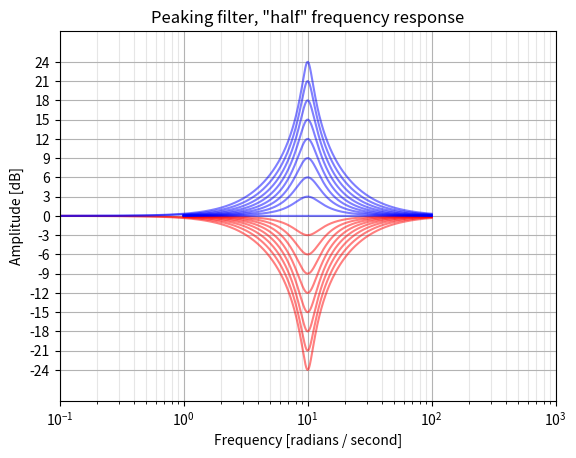
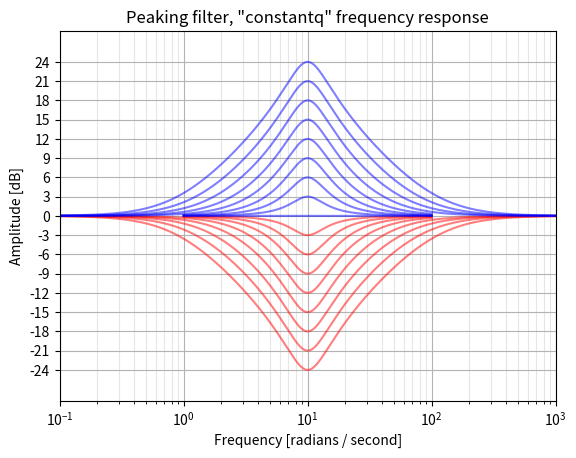

These figures' Python source, in order:
"""Audio EQ biquad filter design from cookbook formulae.

Created on Thu Mar 28 18:51:00 2013

UNFINISHED AND BUGGY

Python/SciPy implementation of the filters described in
"Cookbook formulae for audio EQ biquad filter coefficients"
by Robert Bristow-Johnson
https://www.musicdsp.org/en/latest/Filters/197-rbj-audio-eq-cookbook.html

These functions will output analog or digital transfer functions, deriving
the latter using the bilinear transform, as is done in the reference.

Overall gain parameters are not included.

"BLT frequency warping has been taken into account for
both significant frequency relocation (this is the normal "prewarping" that
is necessary when using the BLT) and for bandwidth readjustment (since the
bandwidth is compressed when mapped from analog to digital using the BLT)."

---
TODO LIST
    TODO: combine lowpass and highpass? and bandpass?

    TODO: generate analog poles/zeros prototypes and convert them or output them
    directly?  Would be useful to have an analog shelving filter designer, for
    instance.

    TODO: Use ordinary frequency instead of rad/s for analog filters?  angular
    matches scipy, but these are usually used in audio. Compare with CSound
    functions, etc.

    http://www.dsprelated.com/showcode/170.php defines it as
    function [b, a]  = shelving(G, fc, fs, Q, type)

    TODO: sane defaults for Q for all filters

    TODO: Try to think of better names than "outer", "constantq", "skirt", etc

    TODO: Bandwidth is wrong for high-frequency peaking digital filters,
    despite using the equations in the cookbook

    TODO: functions should accept Q, BW, or S directly, since these are not
    trivially derived otherwise?

    TODO: Cascade using aes148-sheving-filter-octave-base folder and paper

    
---

Q (the EE kind of definition, except for peakingEQ in which A*Q is
    the classic EE Q.  That adjustment in definition was made so that
    a boost of N dB followed by a cut of N dB for identical Q and
    f0/Fs results in a precisely flat unity gain filter or "wire".)

 _or_ BW, the bandwidth in octaves (between -3 dB frequencies for BPF
    and notch or between midpoint (dBgain/2) gain frequencies for
    peaking EQ)

 _or_ S, a "shelf slope" parameter (for shelving EQ only).  When S = 1,
    the shelf slope is as steep as it can be and remain monotonically
    increasing or decreasing gain with frequency.  The shelf slope, in
    dB/octave, remains proportional to S for all other values for a
    fixed f0/Fs and dBgain.

Then compute a few intermediate variables:

alpha = sin(w0)/(2*Q)                                       (case: Q)
      = sin(w0)*sinh( ln(2)/2 * BW * w0/sin(w0) )           (case: BW)
      = sin(w0)/2 * sqrt( (A + 1/A)*(1/S - 1) + 2 )         (case: S)

    FYI: The relationship between bandwidth and Q is
         1/Q = 2*sinh(ln(2)/2*BW*w0/sin(w0))     (digital filter w BLT)
    or   1/Q = 2*sinh(ln(2)/2*BW)             (analog filter prototype)
"""

from math import pi, tan, sinh
from math import log as ln
from cmath import sqrt
import numpy as np
from numpy.core.fromnumeric import shape
from scipy.signal import tf2zpk, tf2ss, lp2lp, bilinear


def _transform(b, a, Wn, analog, output):
    """
    Convert analog prototype filter to desired output format.

    Shift prototype filter to desired frequency, convert to digital with
    pre-warping, and return in various formats.
                                  1         1 - z^-1
      (normalized)   s  <->  ----------- * ----------
                              tan(w0/2)     1 + z^-1
    """
    Wn = np.asarray(Wn)
    if not analog:
        if np.any(Wn < 0) or np.any(Wn > 1):
            raise ValueError(
                "Digital filter critical frequencies " "must be 0 <= Wn <= 1"
            )
        fs = 2.0
        warped = 2 * fs * tan(pi * Wn / fs)
    else:
        warped = Wn

    # Shift frequency
    b, a = lp2lp(b, a, wo=warped)
    # Find discrete equivalent if necessary
    if not analog:
        b, a = bilinear(b, a, fs=fs)

    # Transform to proper out type (pole-zero, numer-denom, state-space)
    if output in ("zpk", "zp"):
        return tf2zpk(b, a)
    elif output in ("ba", "tf"):
        return b, a
    elif output in ("ss", "abcd"):
        return tf2ss(b, a)
    else:
        raise ValueError("Unknown output type {0}".format(output))


def lowpass(Wn, Q=1 / sqrt(2), analog=False, output="ba"):
    """
    Design an analog or digital biquad lowpass filter with variable Q.

    Analog prototype: H(s) = 1 / (s**2 + s/Q + 1)

    Parameter
    ----------
    Wn : float
        Corner frequency of the filter.
        For digital filters, `Wn` is normalized from 0 to 1, where 1 is the
        Nyquist frequency, pi radians/sample.  (`Wn` is thus in
        half-cycles / sample.)
        For analog filters, `Wn` is an angular frequency (e.g. rad/s).
    Q : float
        Quality factor of the filter.  Examples:

        * 1/sqrt(2) (default) is a Butterworth filter, with maximally-flat
          passband
        * 1/sqrt(3) is a Bessel filter, with maximally-flat group delay.
        * 1/2 is a Linkwitz-Riley filter, used to make lowpass and highpass
          sections that sum flat to unity gain.

    analog : bool, optional
        When True, return an analog filter, otherwise a digital filter is
        returned.
    output : {'ba', 'zpk', 'ss'}, optional
        Type of output:  numerator/denominator ('ba'), pole-zero ('zpk'), or
        state-space ('ss').
        Default is 'ba'.

    Returns
    -------
    b, a : ndarray, ndarray
        Numerator (`b`) and denominator (`a`) polynomials of the IIR filter.
        Only returned if ``output='ba'``.
    z, p, k : ndarray, ndarray, float
        Zeros, poles, and system gain of the IIR filter transfer
        function.  Only returned if ``output='zpk'``.

    """
    # H(s) = 1 / (s**2 + s/Q + 1)
    b = np.array([1])
    a = np.array([1, 1 / Q, 1])

    return _transform(b, a, Wn, analog, output)


def highpass(Wn, Q=1 / sqrt(2), analog=False, output="ba"):
    """
    Design an analog or digital biquad highpass filter with variable Q.

    Analog prototype: H(s) = s**2 / (s**2 + s/Q + 1)

    Parameter
    ----------
    Wn : float
        Corner frequency of the filter.
        For digital filters, `Wn` is normalized from 0 to 1, where 1 is the
        Nyquist frequency, pi radians/sample.  (`Wn` is thus in
        half-cycles / sample.)
        For analog filters, `Wn` is an angular frequency (e.g. rad/s).
    Q : float
        Quality factor of the filter.  Examples:

        * 1/sqrt(2) (default) is a Butterworth filter, with maximally-flat
          passband
        * 1/sqrt(3) is a Bessel filter, with maximally-flat group delay.
        * 1/2 is a Linkwitz-Riley filter, used to make lowpass and highpass
          sections that sum flat to unity gain.

    analog : bool, optional
        When True, return an analog filter, otherwise a digital filter is
        returned.
    output : {'ba', 'zpk', 'ss'}, optional
        Type of output:  numerator/denominator ('ba'), pole-zero ('zpk'), or
        state-space ('ss').
        Default is 'ba'.

    Returns
    -------
    b, a : ndarray, ndarray
        Numerator (`b`) and denominator (`a`) polynomials of the IIR filter.
        Only returned if ``output='ba'``.
    z, p, k : ndarray, ndarray, float
        Zeros, poles, and system gain of the IIR filter transfer
        function.  Only returned if ``output='zpk'``.

    """
    # H(s) = s**2 / (s**2 + s/Q + 1)
    b = np.array([1, 0, 0])
    a = np.array([1, 1 / Q, 1])

    return _transform(b, a, Wn, analog, output)


def bandpass(Wn, Q=1, type="skirt", analog=False, output="ba"):
    """
    Design an analog or digital biquad bandpass filter with variable Q.

    Parameter
    ----------
    Wn : float
        Center frequency of the filter.
        For digital filters, `Wn` is normalized from 0 to 1, where 1 is the
        Nyquist frequency, pi radians/sample.  (`Wn` is thus in
        half-cycles / sample.)
        For analog filters, `Wn` is an angular frequency (e.g. rad/s).
    Q : float
        Quality factor of the filter.  Examples:

        * sqrt(2) is 1 octave wide

    type : {'skirt', 'peak'}, optional
        The type of filter.

        ``skirt``
            Type 1 (default), has a constant skirt gain, with peak gain = Q
            Transfer function: H(s) = s / (s**2 + s/Q + 1)
        ``peak``
            Type 2, has a constant peak gain of 0 dB, and the skirt changes
            with the Q.
            Transfer function: H(s) = (s/Q) / (s**2 + s/Q + 1)

    analog : bool, optional
        When True, return an analog filter, otherwise a digital filter is
        returned.
    output : {'ba', 'zpk', 'ss'}, optional
        Type of output:  numerator/denominator ('ba'), pole-zero ('zpk'), or
        state-space ('ss').
        Default is 'ba'.

    Returns
    -------
    b, a : ndarray, ndarray
        Numerator (`b`) and denominator (`a`) polynomials of the IIR filter.
        Only returned if ``output='ba'``.
    z, p, k : ndarray, ndarray, float
        Zeros, poles, and system gain of the IIR filter transfer
        function.  Only returned if ``output='zpk'``.

    """
    if type in (1, "skirt"):
        # H(s) = s     / (s**2 + s/Q + 1)
        b = np.array([0, 1, 0])
    elif type in (2, "peak"):
        # H(s) = (s/Q) / (s**2 + s/Q + 1)
        b = np.array([0, 1 / Q, 0])
    else:
        raise ValueError('"%s" is not a known bandpass type' % type)

    a = np.array([1, 1 / Q, 1])

    return _transform(b, a, Wn, analog, output)


def notch(Wn, Q=10, analog=False, output="ba"):
    """
    Design an analog or digital biquad notch filter with variable Q.

    The notch differs from a peaking cut filter in that the gain at the
    notch center frequency is 0, or -Inf dB.

    Transfer function: H(s) = (s**2 + 1) / (s**2 + s/Q + 1)

    Parameter
    ----------
    Wn : float
        Center frequency of the filter.
        For digital filters, `Wn` is normalized from 0 to 1, where 1 is the
        Nyquist frequency, pi radians/sample.  (`Wn` is thus in
        half-cycles / sample.)
        For analog filters, `Wn` is an angular frequency (e.g. rad/s).
    Q : float
        Quality factor of the filter.  Examples:

        * sqrt(2) is 1 octave wide
    analog : bool, optional
        When True, return an analog filter, otherwise a digital filter is
        returned.
    output : {'ba', 'zpk', 'ss'}, optional
        Type of output:  numerator/denominator ('ba'), pole-zero ('zpk'), or
        state-space ('ss').
        Default is 'ba'.

    Returns
    -------
    b, a : ndarray, ndarray
        Numerator (`b`) and denominator (`a`) polynomials of the IIR filter.
        Only returned if ``output='ba'``.
    z, p, k : ndarray, ndarray, float
        Zeros, poles, and system gain of the IIR filter transfer
        function.  Only returned if ``output='zpk'``.

    """
    # H(s) = (s**2 + 1) / (s**2 + s/Q + 1)
    b = np.array([1, 0, 1])
    a = np.array([1, 1 / Q, 1])

    return _transform(b, a, Wn, analog, output)


def allpass(Wn, Q=1, analog=False, output="ba"):
    """
    Design an analog or digital biquad allpass filter with variable Q.

    Transfer function:  H(s) = (s**2 - s/Q + 1) / (s**2 + s/Q + 1)

    Parameter
    ----------
    Wn : float
        Center frequency of the filter.
        For digital filters, `Wn` is normalized from 0 to 1, where 1 is the
        Nyquist frequency, pi radians/sample.  (`Wn` is thus in
        half-cycles / sample.)
        For analog filters, `Wn` is an angular frequency (e.g. rad/s).
    Q : float
        Quality factor of the filter.
    analog : bool, optional
        When True, return an analog filter, otherwise a digital filter is
        returned.
    output : {'ba', 'zpk', 'ss'}, optional
        Type of output:  numerator/denominator ('ba'), pole-zero ('zpk'), or
        state-space ('ss').
        Default is 'ba'.

    Returns
    -------
    b, a : ndarray, ndarray
        Numerator (`b`) and denominator (`a`) polynomials of the IIR filter.
        Only returned if ``output='ba'``.
    z, p, k : ndarray, ndarray, float
        Zeros, poles, and system gain of the IIR filter transfer
        function.  Only returned if ``output='zpk'``.

    """
    # H(s) = (s**2 - s/Q + 1) / (s**2 + s/Q + 1)
    b = np.array([1, -1 / Q, 1])
    a = np.array([1, 1 / Q, 1])

    return _transform(b, a, Wn, analog, output)


def peaking(Wn, dBgain, Q=None, BW=None, type="half", analog=False, output="ba"):
    """
    Design an analog or digital biquad peaking filter with variable Q.

    Transfer function: H(s) = (s**2 + s*(Az/Q) + 1) / (s**2 + s/(Ap*Q) + 1)

    Used in graphic or parametric EQs.

    Parameter
    ----------
    Wn : float
        Center frequency of the filter.
        For digital filters, `Wn` is normalized from 0 to 1, where 1 is the
        Nyquist frequency, pi radians/sample.  (`Wn` is thus in
        half-cycles / sample.)
        For analog filters, `Wn` is an angular frequency (e.g. rad/s).
    dBgain : float
        The gain at the center frequency, in dB.  Positive for boost,
        negative for cut.
    Q : float
        Quality factor of the filter.  Examples:

        * Q = sqrt(2) (default) produces a bandwidth of 1 octave
    ftype : {'half', 'constant'}, optional
        Where on the curve to measure the bandwidth of the filter.

        ``half``
            Bandwidth is defined using the points on the curve at which the
            gain in dB is half of the peak gain.  This is the method used in
            "Cookbook formulae for audio EQ biquad filter coefficients"
        ``constant``
            Bandwidth is defined using the points -3 dB down from the peak
            gain (or +3 dB up from the cut gain), maintaining constant Q
            regardless of center frequency or boost gain.  This is
            symmetrical in dB, so that a boost and cut with identical
            Parameter sum to unity gain.
            This is the method used in "Constant-Q" hardware equalizers.
            [ref: http://www.rane.com/note101.html]
            Klark Teknik calls this "symmetrical Q"
            http://www.klarkteknik.com/faq-06.php
        constant Q asymmetrical
            constant Q for both boost and cut, which makes them asymmetrical
            (not implemented)
        Half-gain  Hybrid
            Defined symmetrical at half gain point except for 3 dB or less
            (not implemented)
    analog : bool, optional
        When True, return an analog filter, otherwise a digital filter is
        returned.
    output : {'ba', 'zpk', 'ss'}, optional
        Type of output:  numerator/denominator ('ba'), pole-zero ('zpk'), or
        state-space ('ss').
        Default is 'ba'.

    Notes
    -----
    Due to bilinear transform, this is always 0 dB at fs/2, but it would be
    better if the curve fell off symmetrically.

    Orfanidis describes a digital filter that more accurately matches the
    analog filter, but it is far more complicated.
    Orfanidis, Sophocles J., "Digital Parametric Equalizer Design with
    Prescribed Nyquist-Frequency Gain"

    """
    if Q is None and BW is None:
        BW = 1  # octave

    if Q is None:
        # w0 = Wn
        # Q = 1/(2*sinh(ln(2)/2*BW*w0/sin(w0))) # digital filter w BLT
        Q = 1 / (2 * sinh(ln(2) / 2 * BW))  # analog filter prototype
        # TODO: In testing, neither of these is even close to correct near
        # fs/2, and the difference between them is very small

    if type in ("half"):
        A = 10.0 ** (dBgain / 40.0)  # for peaking and shelving EQ filters only
        Az = A
        Ap = A

    elif type in ("constantq"):
        A = 10.0 ** (dBgain / 20.0)
        if dBgain > 0:  # boost
            Az = A
            Ap = 1
        else:  # cut
            Az = 1
            Ap = A
    else:
        raise ValueError('"%s" is not a known peaking type' % type)

    # H(s) = (s**2 + s*(Az/Q) + 1) / (s**2 + s/(Ap*Q) + 1)
    b = np.array([1, Az / Q, 1])
    a = np.array([1, 1 / (Ap * Q), 1])

    return _transform(b, a, Wn, analog, output)


def shelf(
    Wn,
    dBgain,
    Q=None,
    S=None,
    BW=None,
    btype="low",
    ftype="half",
    analog=False,
    output="ba",
):
    """
    Design an analog or digital biquad shelving filter with variable Q.

    Parameter
    ----------
    Wn : float
        Turnover frequency of the filter, defined by the `ftype` parameter.
        For digital filters, `Wn` is normalized from 0 to 1, where 1 is the
        Nyquist frequency, pi radians/sample.  (`Wn` is thus in
        half-cycles / sample.)
        For analog filters, `Wn` is an angular frequency (e.g. rad/s).
    dBgain : float
        The gain at the center frequency, in dB.  Positive for boost,
        negative for cut.
    Q : float
        Quality factor of the filter.  Examples:

        * Q fdsafda
    ftype : {'half', 'outer', 'inner'}, optional
        fpoint?
        fdef?
        Definition of the filter's turnover frequency

        ``half``
            Wn is defined as the point on the curve at which the
            gain in dB is half of the shelf gain, or midway between the
            filter's pole and zero.  This method is used in
            "Cookbook formulae for audio EQ biquad filter coefficients"
        ``outer``
            Wn is defined as the point 3 dB up or down from the shelf's
            plateau.
            This is symmetrical in dB, so that a boost and cut with identical
            Parameter sum to unity gain.
            This is defined using the location of the outer pole or zero of
            the filter (the lower of the two for a low shelf, higher of the
            two for a high shelf), so will not be exactly 3 dB at lower shelf
            gains.  This method is used in ____ hardware audio equalizers.
        ``inner``
            Wn is defined as the point 3 dB up or down from unity gain.
            This is symmetrical in dB, so that a boost and cut with identical
            Parameter sum to unity gain.
    btype : {'low', 'high'}, optional
        Band type of the filter, low shelf or high shelf.


    ftype is the meaning of f, either midpoint of slope, fstop or fturnover
    turnover frequency at large boost/cuts, this is 3 dB away from unity gain
    stop frequency at large boost/cuts, this is 3 dB away from plateau

    tonmeister defines outer as fstop and inner as fturnover
        as does http://www.soundonsound.com/sos/dec05/articles/qa1205_3.htm

    Understanding Audio defines turnover as outer
        as does ems.music.utexas.edu/dwnld/mus329j10/Filter%20Basics.ppt
            also calls it knee

    R is transition ratio fstop/fturnover.  at R=1, fstop = fturnover
    If the transition ratio is less than 1, then the filter is a low shelving
    filter. If the transition ratio is greater than 1, then the filter is a
    high shelving filter.

    highShelf:
        H(s) = A * (A*s**2 + (sqrt(A)/Q)*s + 1)/(  s**2 + (sqrt(A)/Q)*s + A)
    lowShelf:
        H(s) = A * (  s**2 + (sqrt(A)/Q)*s + A)/(A*s**2 + (sqrt(A)/Q)*s + 1)

    2*sqrt(A)*alpha  =  sin(w0) * sqrt( (A**2 + 1)*(1/S - 1) + 2*A )
        is a handy intermediate variable for shelving EQ filters.

        The relationship between shelf slope and Q is
             1/Q = sqrt((A + 1/A)*(1/S - 1) + 2)

    f0 shelf midpoint frequency

    _or_ S, a "shelf slope" parameter (for shelving EQ only).  When S = 1,
        the shelf slope is as steep as it can be and remain monotonically
        increasing or decreasing gain with frequency.  The shelf slope, in
        dB/octave, remains proportional to S for all other values for a
        fixed f0/Fs and dBgain.
    """

    def _calalpha(Q, BW, S, A, w0):
        """
        Calculate alpha for shelving EQ
        alpha   = sin(w0)/(2*Q)                                       (case: Q)
                = sin(w0)*sinh( ln(2)/2 * BW * w0/sin(w0) )           (case: BW)
                = sin(w0)/2 * sqrt( (A + 1/A)*(1/S - 1) + 2 )         (case: S)
        """
        if Q is None and BW is None and S is None:
            Q = 1 / sqrt(2)
            print(
                "Warning: Qfactor or Bandwidth or Slide are not set,"
                "Q set to 1/sqrt(1)"
            )

        if Q is not None:
            return np.sin(w0) / (2 * Q)
        elif BW is not None:
            return np.sin(w0) * np.sinh(ln(2) / 2 * BW * w0 / np.sin(w0))
        elif S is not None:
            return np.sin(w0) / 2 * np.sqrt((A + 1 / A) * (1 / S - 1) + 2)
        else:
            raise ValueError("Need to set Q, BW, or S")

    alpha = None
    if ftype in ("mid", "half"):
        A = 10.0 ** (dBgain / 40.0)  # for peaking and shelving EQ filters only
        Az = A
        Ap = A

    elif ftype in ("outer"):
        A = 10.0 ** (
            dBgain / 20.0
        )  # if gain is higher, after fc unity gain point move to x+
        if dBgain > 0:  # boost
            Az = A
            Ap = 1
        else:  # cut
            Az = 1
            Ap = A

    elif ftype in ("inner"):
        A = 10.0 ** (
            dBgain / 20.0
        )  # if gain is higher, after fc unity gain point move to y-
        if dBgain > 0:  # boost
            Az = 1
            Ap = A
        else:  # cut
            Az = A
            Ap = 1
    else:
        raise ValueError('"%s" is not a known shelf type' % ftype)
    alpha = _calalpha(Q, BW, S, A, np.pi * Wn)
    # if Q is None:
    #     Q = 1/sqrt((A + 1/A)*(1/S - 1) + 2)
    if Q is None:
        Q = np.sin(np.pi * Wn) / (2 * alpha)

    if btype == "low":
        # H(s) = A * (  s**2 + (sqrt(A)/Q)*s + A)/(A*s**2 + (sqrt(A)/Q)*s + 1)
        b = Ap * np.array([1, sqrt(Az) / Q, Az])
        a = np.array([Ap, sqrt(Ap) / Q, 1])
    elif btype == "high":
        # H(s) = A * (A*s**2 + (sqrt(A)/Q)*s + 1)/(  s**2 + (sqrt(A)/Q)*s + A)
        b = Ap * np.array([Az, sqrt(Az) / Q, 1])
        a = np.array([1, sqrt(Ap) / Q, Ap])
    else:
        raise ValueError('"%s" is not a known shelf type' % btype)

    return _transform(b, a, Wn, analog, output)


if __name__ == "__main__":
    from scipy.signal import freqs
    import matplotlib.pyplot as plt
    from numpy import log10

    for ftype in ("half", "constantq"):
        plt.figure()
        for boost in range(-24, 0, 3):
            b, a = peaking(10, dBgain=boost, Q=sqrt(2), type=ftype, analog=True)
            w, h = freqs(b, a, 10000)
            plt.plot(w, 20 * log10(abs(h)), "r", alpha=0.5)

        for boost in range(0, 25, 3):
            b, a = peaking(10, dBgain=boost, Q=sqrt(2), type=ftype, analog=True)
            w, h = freqs(b, a, 10000)
            plt.plot(w, 20 * log10(abs(h)), "b", alpha=0.5)

        plt.xscale("log")
        plt.title(f'Peaking filter, "{ftype}" frequency response')
        plt.xlim(0.1, 1000)
        plt.xlabel("Frequency [radians / second]")
        plt.ylabel("Amplitude [dB]")
        plt.yticks(range(-24, 25, 3))
        plt.margins(0, 0.1)
        plt.grid(True, color="0.7", linestyle="-", which="major", axis="both")
        plt.grid(True, color="0.9", linestyle="-", which="minor", axis="both")
        plt.show()
